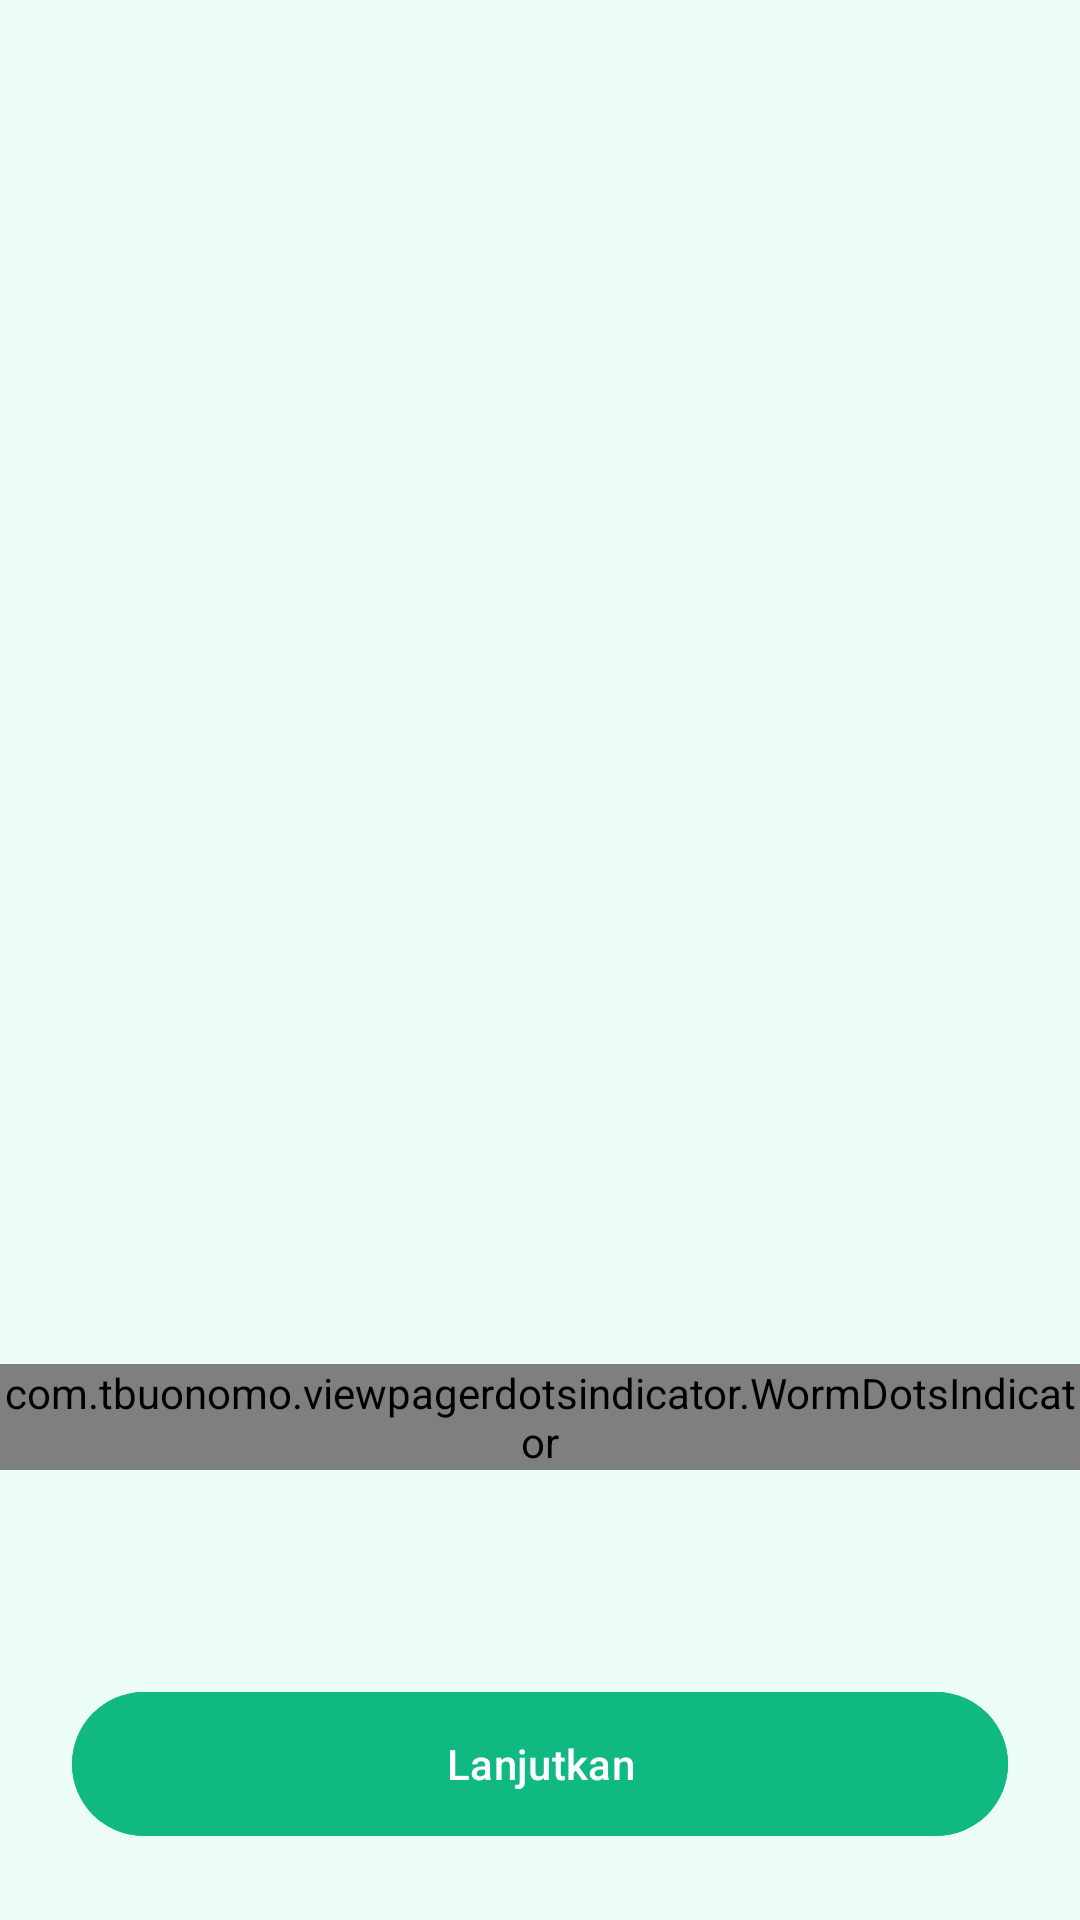

Write the Android layout XML for this screen, with the resource values it uses.
<!-- AndroidManifest.xml: application theme Theme.LoginPage -->
<!-- res/layout/activity_onboarding.xml -->
<?xml version="1.0" encoding="utf-8"?>
<androidx.constraintlayout.widget.ConstraintLayout xmlns:android="http://schemas.android.com/apk/res/android"
    xmlns:app="http://schemas.android.com/apk/res-auto"
    android:layout_width="match_parent"
    android:layout_height="match_parent"
    android:background="#ECFDF5">

    <androidx.viewpager2.widget.ViewPager2
        android:id="@+id/viewPager"
        android:layout_width="match_parent"
        android:layout_height="0dp"
        app:layout_constraintBottom_toTopOf="@+id/layoutBottom"
        app:layout_constraintTop_toTopOf="parent" />

    <com.tbuonomo.viewpagerdotsindicator.WormDotsIndicator
        android:id="@+id/dot_indicator"
        android:layout_width="wrap_content"
        android:layout_height="wrap_content"
        app:dotsColor="@color/abu_gelap"
        app:dotsCornerRadius="10dp"
        android:layout_marginBottom="150dp"
        app:dotsSpacing="5dp"
        app:layout_constraintBottom_toBottomOf="parent"
        app:layout_constraintEnd_toEndOf="parent"
        app:layout_constraintStart_toStartOf="parent"
        app:progressMode="true"
        app:selectedDotColor="#96211C1C" />

    <LinearLayout
        android:id="@+id/layoutBottom"
        android:layout_width="match_parent"
        android:layout_height="wrap_content"
        android:gravity="center"
        android:orientation="vertical"
        android:padding="24dp"
        app:layout_constraintBottom_toBottomOf="parent">

        <com.google.android.material.button.MaterialButton
            android:id="@+id/btnNext"
            android:layout_width="match_parent"
            android:layout_height="56dp"
            android:layout_marginTop="24dp"
            android:text="Lanjutkan"
            android:textAllCaps="false"
            android:backgroundTint="#10B981"
            app:cornerRadius="28dp" />

        <com.google.android.material.button.MaterialButton
            android:id="@+id/btnGetStarted"
            android:layout_width="match_parent"
            android:layout_height="56dp"
            android:layout_marginTop="24dp"
            android:text="Ayo Mulai"
            android:textAllCaps="false"
            android:visibility="gone"
            android:backgroundTint="#059669"
            app:cornerRadius="28dp" />

    </LinearLayout>

</androidx.constraintlayout.widget.ConstraintLayout>
<!-- resources referenced by this layout -->
<resources>
  <color name="abu_gelap">#6B7280</color>
  <style name="Theme.LoginPage" parent="Base.Theme.LoginPage" />
  <style name="Base.Theme.LoginPage" parent="Theme.Material3.DayNight.NoActionBar">
          
          <item name="colorPrimary">@color/teal_700</item>
          <item name="colorPrimaryVariant">@color/teal_800</item>
          <item name="colorOnPrimary">@color/white</item>
          <item name="colorSecondary">@color/green_500</item>
          <item name="colorSecondaryVariant">@color/green_700</item>
          <item name="colorOnSecondary">@color/black</item>
          <item name="android:statusBarColor">?attr/colorPrimaryVariant</item>
      </style>
  <color name="teal_700">#0F766E</color>
  <color name="teal_800">#00695C</color>
  <color name="white">#FFFFFF</color>
  <color name="green_500">#10B981</color>
  <color name="green_700">#388E3C</color>
  <color name="black">#000000</color>
</resources>
